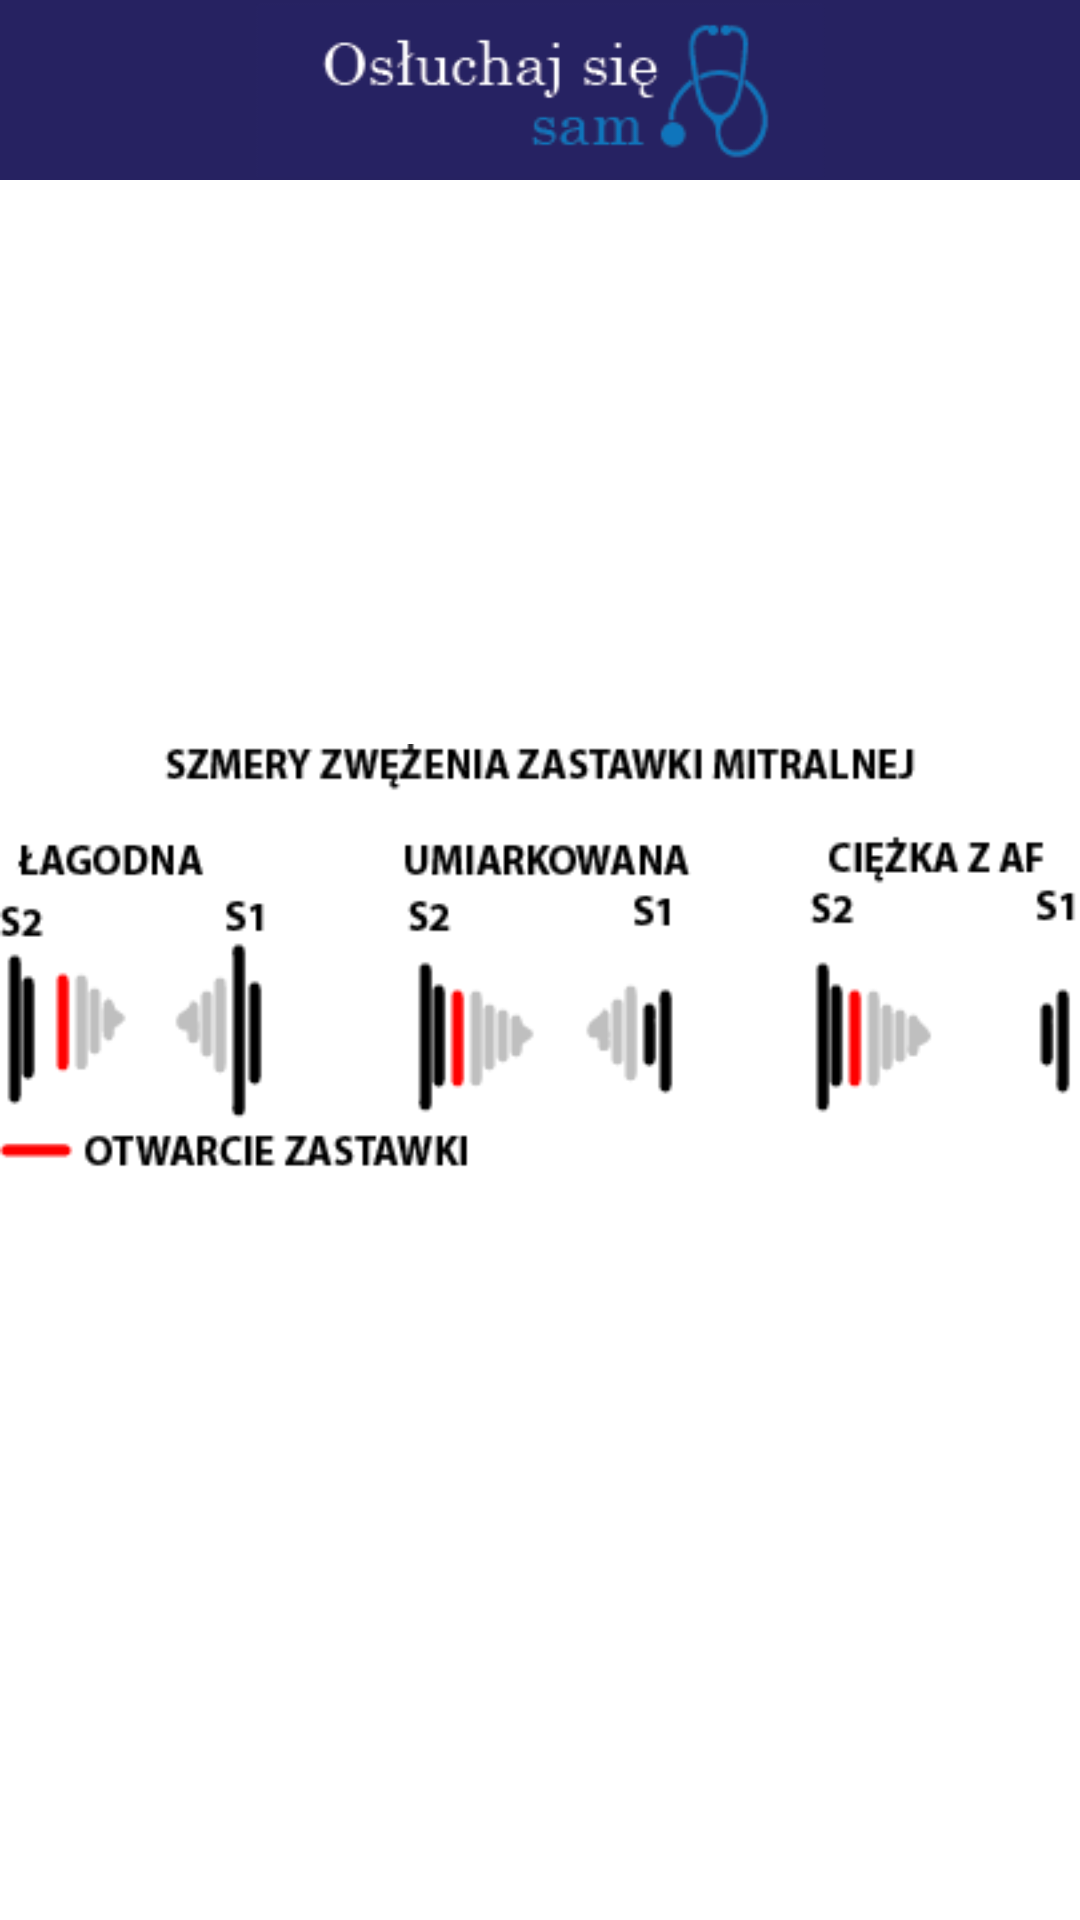

Layout XML and referenced resources for this Android screen:
<!-- AndroidManifest.xml: application theme AppTheme -->
<!-- res/layout/activity_szm1.xml -->
<?xml version="1.0" encoding="utf-8"?>
<RelativeLayout xmlns:android="http://schemas.android.com/apk/res/android"
    xmlns:app="http://schemas.android.com/apk/res-auto"
    xmlns:tools="http://schemas.android.com/tools"
    android:id="@+id/activity_main"
    android:layout_width="match_parent"
    android:layout_height="match_parent"

    android:background="@android:color/white"

    tools:context=".Nauka.Kardio.SZM1">


    <include layout="@layout/toolbar" />


    <ImageView
        android:id="@+id/imageView2"
        android:layout_width="match_parent"
        android:layout_height="wrap_content"
        android:layout_centerInParent="true"
        app:srcCompat="@drawable/szm" />

</RelativeLayout>
<!-- res/layout/toolbar.xml (included above) -->
<?xml version="1.0" encoding="utf-8"?>
<android.support.v7.widget.Toolbar xmlns:android="http://schemas.android.com/apk/res/android"
    xmlns:app="http://schemas.android.com/apk/res-auto"
    android:id="@+id/customtoolbar"
    android:layout_width="match_parent"
    android:layout_height="60dp"
    android:background="?attr/colorPrimary"
    app:theme="@style/AppTheme.AppBarOverlay">

    <ImageView
        android:id="@+id/imageView"
        android:layout_width="wrap_content"
        android:layout_height="58dp"
        android:layout_alignParentTop="true"
        android:layout_centerHorizontal="true"
        android:layout_gravity="center"
        android:contentDescription="TODO"
        android:src="@drawable/e5" />
</android.support.v7.widget.Toolbar>
<!-- resources referenced by this layout -->
<resources>
  <!-- drawable e5: png bitmap (drawable, 4704 bytes) -->
  <!-- drawable szm: png bitmap (drawable, 7587 bytes) -->
  <style name="AppTheme.AppBarOverlay" parent="ThemeOverlay.AppCompat.Dark.ActionBar" />
  <style name="AppTheme" parent="Theme.AppCompat.Light.NoActionBar">
          
          <item name="colorPrimary">@color/colorPrimary</item>
          <item name="colorPrimaryDark">@color/colorPrimaryDark</item>
          <item name="colorAccent">@color/colorAccent</item>
      </style>
  <color name="colorPrimary">#262261</color>
  <color name="colorPrimaryDark">#0E0E47</color>
  <color name="colorAccent">#FFD051</color>
</resources>
